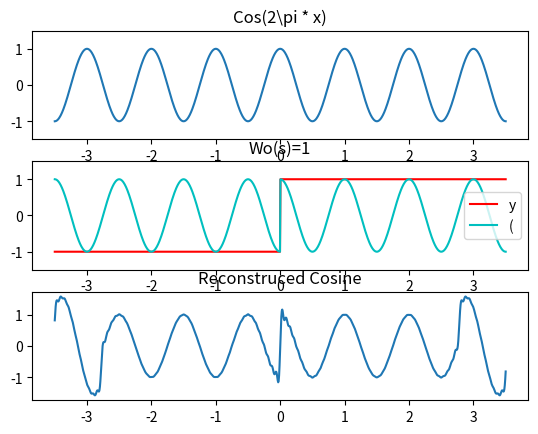
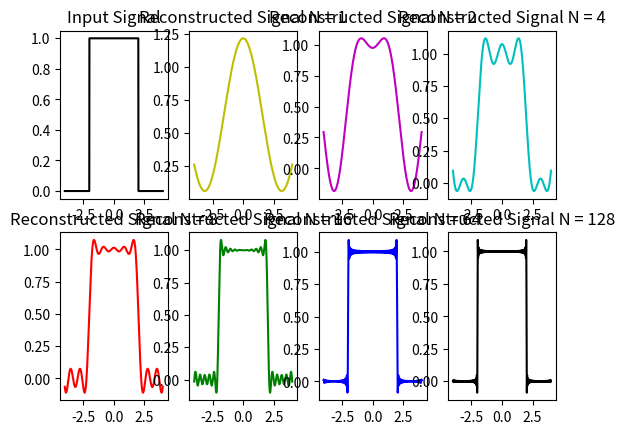

These figures' Python source, in order:
# Signal - Reconstruction

import numpy as np
import matplotlib.pylab as plt

def generate_vars(T,t):
    x=np.cos(2*np.pi*t/T)

    y=np.zeros(len(t))

    y[np.where(t<0)]=-1
    y[np.where(t>0)]=1
    s=x*y

    return [x,y,s]

def generate_T1(N,T):
    T1=(N+0.5)*T

    return T1

#The function below is the applied version of the Harmoic Analysis Theorem
#for function reconstruction.
def FindFourierCoeff(time, fOrig, k):
    dx = time[2] - time[1]
    a0 = (1/np.pi) * sum(fOrig*dx)
        
    sumVal = 0
    aN = np.zeros(k)
    bN = np.zeros(k)
    for iter in range(k):
        aN[iter] = (1/np.pi) * sum(fOrig*np.cos((iter+1)*time)*dx)
        bN[iter] = (1/np.pi) * sum(fOrig*np.sin((iter+1)*time)*dx)
        
        sumVal = sumVal + aN[iter]*np.cos((iter+1)*time) + bN[iter]*np.sin((iter+1)*time)
    
    fReconst = a0/2 + sumVal

    return fReconst

def PlotFunctions(time, fOrig, nVec):
    Colors = ['y','m','c','r','g','b','k']
    plt.figure()
    plt.subplot(2,4,1);plt.plot(time, fOrig, 'k');plt.title('Input Signal') 
    for n in range(7):
        fReconsta = FindFourierCoeff(time, fOrig, nVec[n])
    
        plt.subplot(2,4,n+2);plt.plot(time, fReconsta,Colors[n])
        str_a = 'Reconstructed Signal N = ' +str(nVec[n])
        plt.title(str_a)

    plt.show()


#Step Function Definition

T=1;N=3
T1=generate_T1(3,1)
t=np.linspace(-T1,T1,1000)

[x,y,s]=generate_vars(1,t)

plt.figure()
plt.subplot(3,1,1);plt.plot(t,x);plt.title('Cos(2\pi * x)');plt.ylim(-1.5, 1.5)

#Dicontinued Cosine + Step Function

plt.subplot(3,1,2)
plt.plot(t,y,'r',t,s,'c');plt.title('Previous + Step Function');plt.ylim(-1.5, 1.5)
plt.legend('y(t) s(t)');plt.title('Wo(s)=1')

#Discontinous Reconstructed Signal

plt.subplot(3,1,3);plt.plot(t,FindFourierCoeff(t,s,100));plt.title('Reconstruced Cosine');

plt.show()
# Rectangular-Pulse Function Reconstruction

#Gibbs Phenomena Presentation, it happens for functions with discontinuetes
#approximated by Fourier Series

#Function Declaration
time = np.linspace(-4,4,2000)    
    
Original_Function = np.zeros(len(time))
Original_Function[np.where((time > -2) & (time < 2))]= 1

#Reconstruction Factors are declared on the vector below:
nVec = [1, 2, 4, 8, 16, 64, 128]
PlotFunctions(time, Original_Function, nVec)
        
